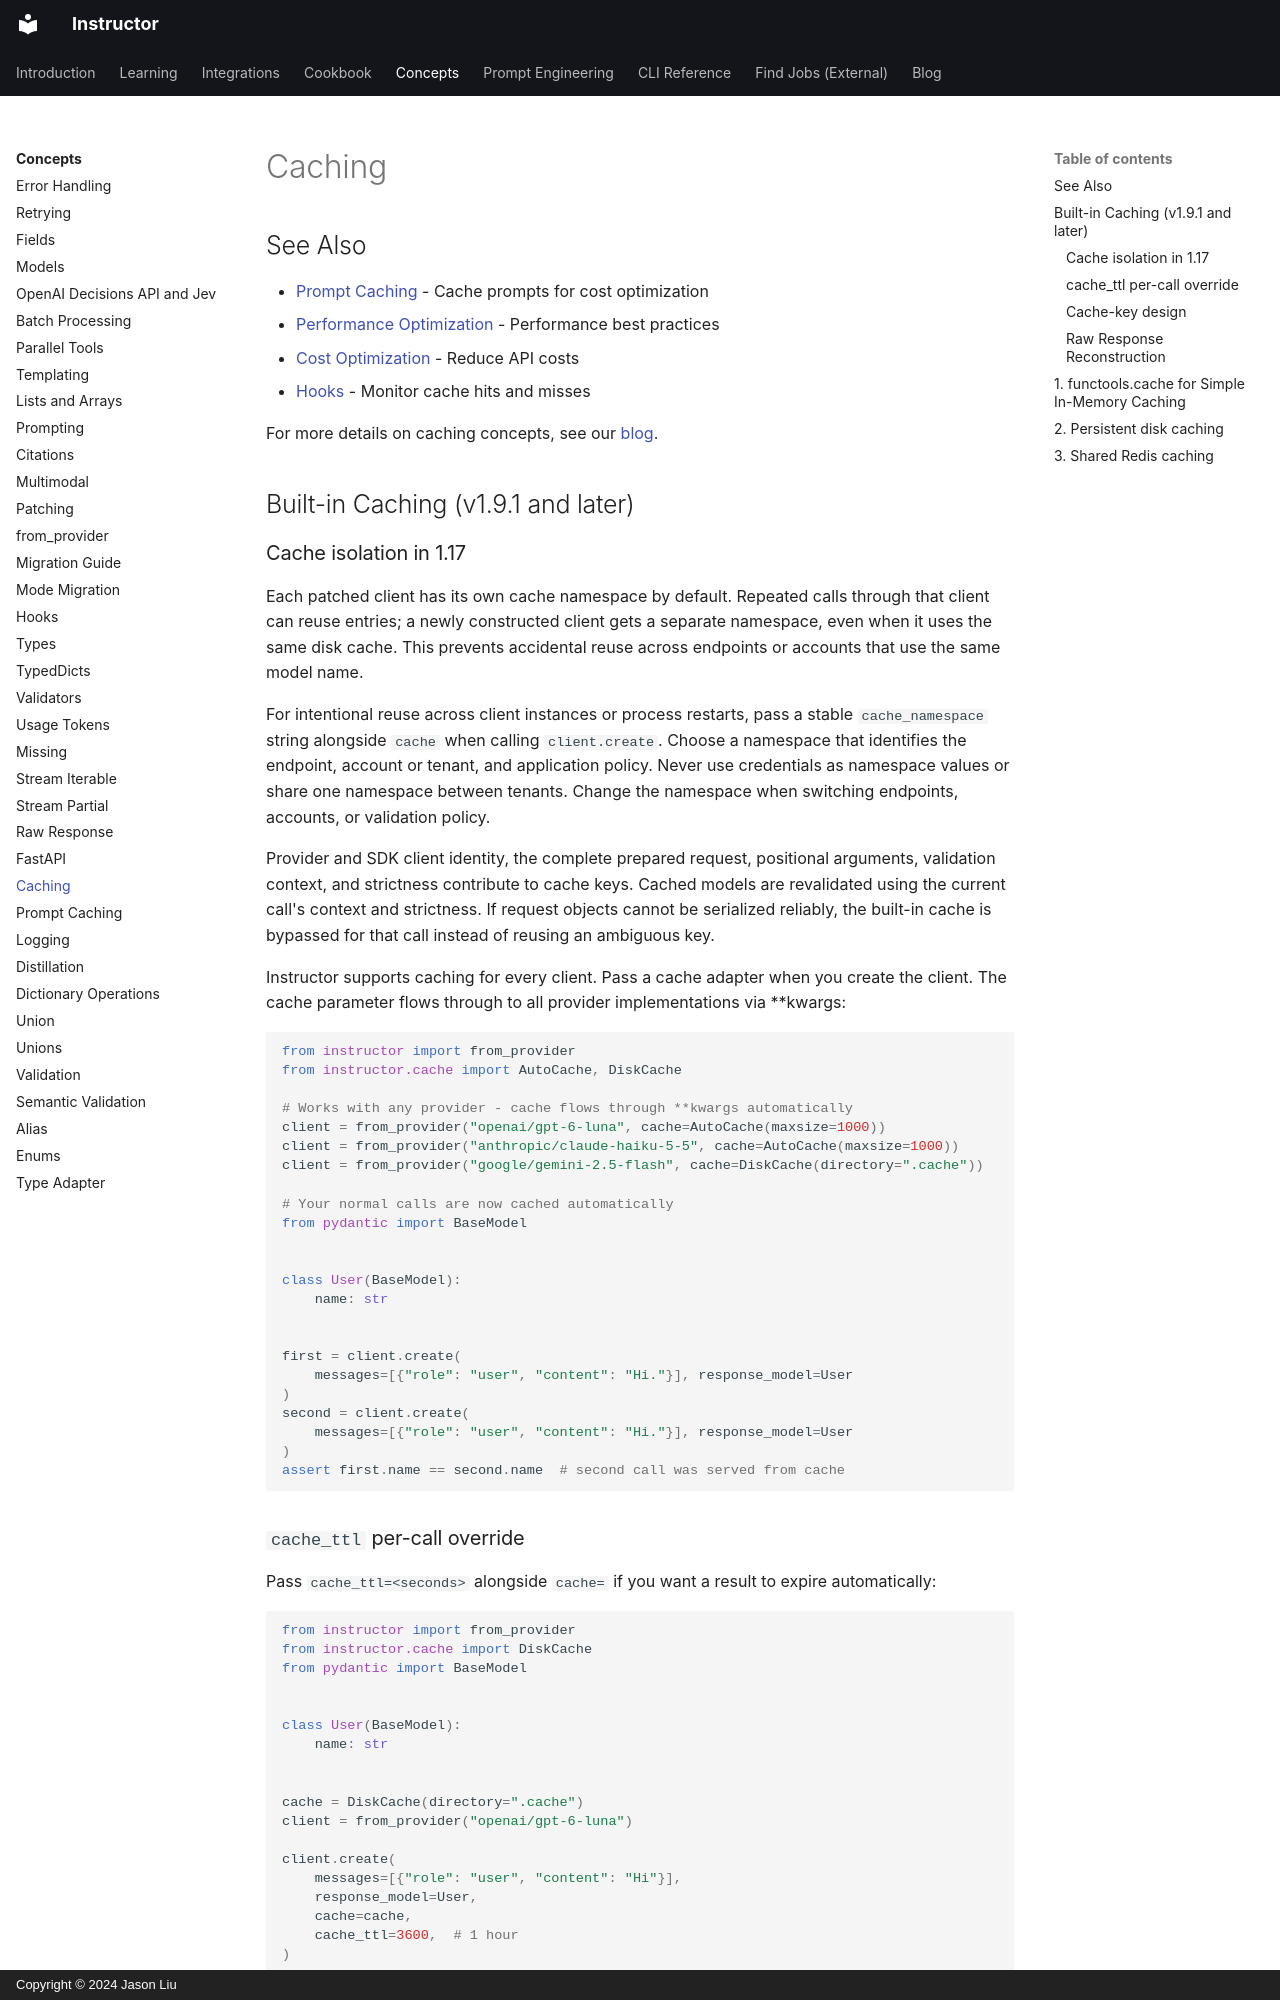

repository: 567-labs/instructor · page: concepts/caching/index.html · generator: mkdocs · copyright: Copyright © 2024 Jason Liu

---
title: Response caching
description: Reuse validated responses in memory, on disk, or in Redis. Configure cache namespaces to control which Instructor clients share results.
---

## See Also

- [Prompt Caching](./prompt_caching.md) - Cache prompts for cost optimization
- [Performance Optimization](../examples/sqlmodel.md#performance-optimization) - Performance best practices
- [Cost Optimization](../examples/batch_job_oai.md) - Reduce API costs
- [Hooks](./hooks.md) - Monitor cache hits and misses

For more details on caching concepts, see our [blog](../blog/posts/caching.md).

## Built-in Caching (v1.9.1 and later)

### Cache isolation in 1.17

Each patched client has its own cache namespace by default. Repeated calls through
that client can reuse entries; a newly constructed client gets a separate namespace,
even when it uses the same disk cache. This prevents accidental reuse across
endpoints or accounts that use the same model name.

For intentional reuse across client instances or process restarts, pass a stable
`cache_namespace` string alongside `cache` when calling `client.create`. Choose a
namespace that identifies the endpoint, account or tenant, and application policy.
Never use credentials as namespace values or share one namespace between tenants.
Change the namespace when switching endpoints, accounts, or validation policy.

Provider and SDK client identity, the complete prepared request, positional
arguments, validation context, and strictness contribute to cache keys.
Cached models are revalidated using the current call's context and strictness.
If request objects cannot be serialized reliably, the built-in cache is bypassed
for that call instead of reusing an ambiguous key.

Instructor supports caching for every client. Pass a cache adapter when you create the client. The cache parameter flows through to all provider implementations via **kwargs:

```python
from instructor import from_provider
from instructor.cache import AutoCache, DiskCache

# Works with any provider - cache flows through **kwargs automatically
client = from_provider("openai/gpt-6-luna", cache=AutoCache(maxsize=1000))
client = from_provider("anthropic/claude-haiku-5-5", cache=AutoCache(maxsize=1000))
client = from_provider("google/gemini-2.5-flash", cache=DiskCache(directory=".cache"))

# Your normal calls are now cached automatically
from pydantic import BaseModel


class User(BaseModel):
    name: str


first = client.create(
    messages=[{"role": "user", "content": "Hi."}], response_model=User
)
second = client.create(
    messages=[{"role": "user", "content": "Hi."}], response_model=User
)
assert first.name == second.name  # second call was served from cache
```
